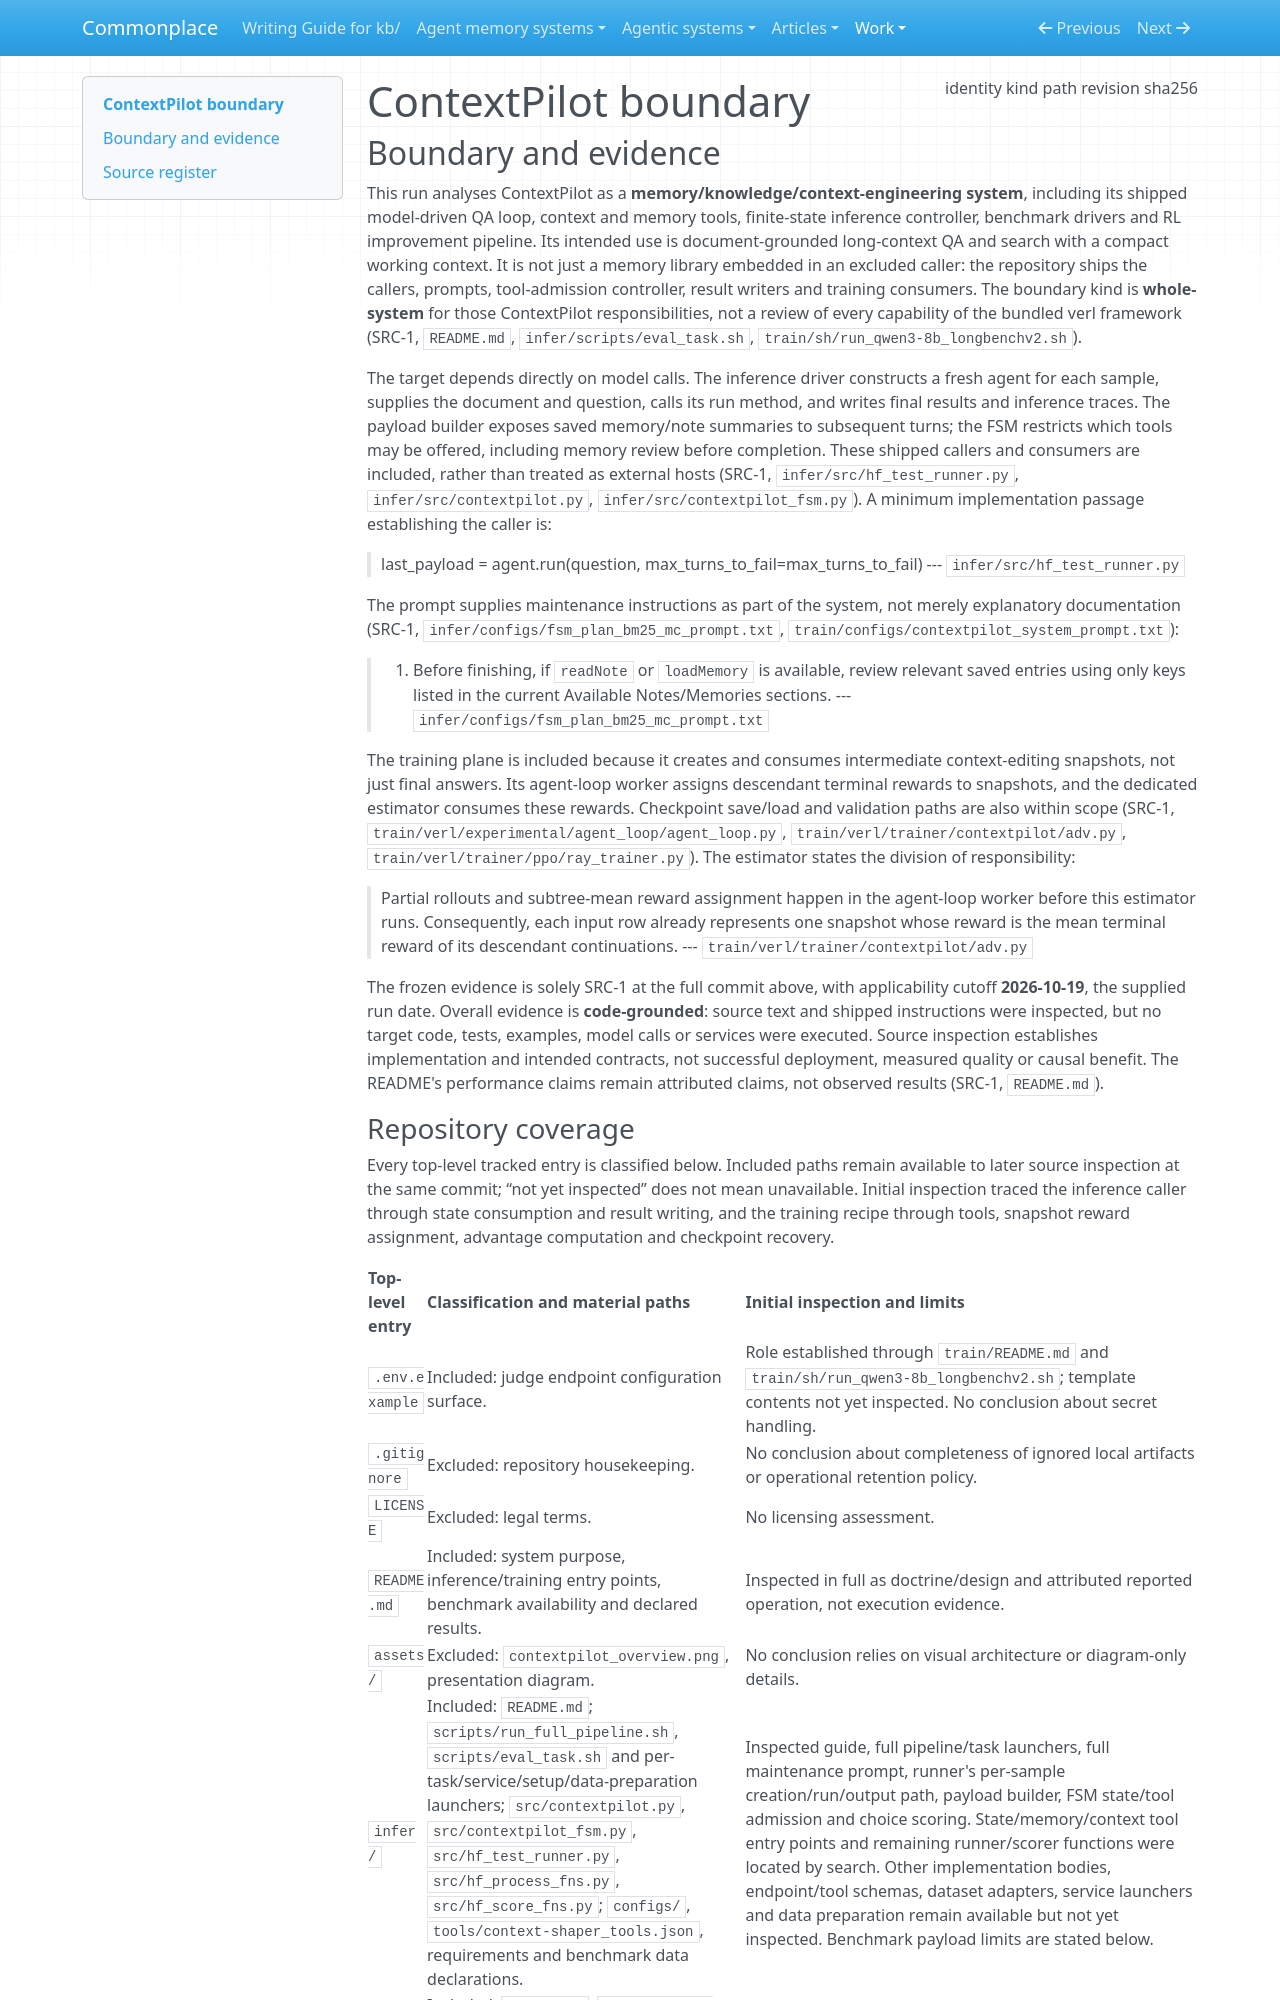

repository: zby/commonplace · page: work/agentic-system-completion/evidence/publications/contextpilot/AAS-2026-10-19-contextpilot-0826e2df5b2f-01/boundary/index.html · generator: mkdocs

---
type: agentic-system-analyses/types/agentic-system-boundary.md
description: "ContextPilot's shipped context-management inference and RL training system at commit 782cbb6611fb610c4cf6fafda6022b7e89cae191."
run-id: AAS-2026-10-19-contextpilot-0826e2df5b2f-01
result-disposition: complete
target-class: memory/knowledge/context-engineering system
boundary-kind: whole-system
reviewed-boundary: "782cbb6611fb610c4cf6fafda6022b7e89cae191"
analysis-cutoff: "2026-10-19"
evidence-tier: code-grounded
source:
  identity: https://github.com/Tencent/ContextPilot
  kind: git
  path: /media/zby/2b5e98b6-baf0-4e97-90d2-03321ea23372/outputs/commonplace-worktrees/batch-23-contextpilot/related-systems/Tencent--ContextPilot
  revision: "782cbb6611fb610c4cf6fafda6022b7e89cae191"
  sha256: null
---

# ContextPilot boundary

## Boundary and evidence

This run analyses ContextPilot as a **memory/knowledge/context-engineering system**, including its shipped model-driven QA loop, context and memory tools, finite-state inference controller, benchmark drivers and RL improvement pipeline. Its intended use is document-grounded long-context QA and search with a compact working context. It is not just a memory library embedded in an excluded caller: the repository ships the callers, prompts, tool-admission controller, result writers and training consumers. The boundary kind is **whole-system** for those ContextPilot responsibilities, not a review of every capability of the bundled verl framework (SRC-1, `README.md`, `infer/scripts/eval_task.sh`, `train/sh/run_qwen3-8b_longbenchv2.sh`).

The target depends directly on model calls. The inference driver constructs a fresh agent for each sample, supplies the document and question, calls its run method, and writes final results and inference traces. The payload builder exposes saved memory/note summaries to subsequent turns; the FSM restricts which tools may be offered, including memory review before completion. These shipped callers and consumers are included, rather than treated as external hosts (SRC-1, `infer/src/hf_test_runner.py`, `infer/src/contextpilot.py`, `infer/src/contextpilot_fsm.py`). A minimum implementation passage establishing the caller is:

> last_payload = agent.run(question, max_turns_to_fail=max_turns_to_fail)
> --- `infer/src/hf_test_runner.py`

The prompt supplies maintenance instructions as part of the system, not merely explanatory documentation (SRC-1, `infer/configs/fsm_plan_bm25_mc_prompt.txt`, `train/configs/contextpilot_system_prompt.txt`):

> 7. Before finishing, if `readNote` or `loadMemory` is available, review relevant saved entries using only keys listed in the current Available Notes/Memories sections.
> --- `infer/configs/fsm_plan_bm25_mc_prompt.txt`

The training plane is included because it creates and consumes intermediate context-editing snapshots, not just final answers. Its agent-loop worker assigns descendant terminal rewards to snapshots, and the dedicated estimator consumes these rewards. Checkpoint save/load and validation paths are also within scope (SRC-1, `train/verl/experimental/agent_loop/agent_loop.py`, `train/verl/trainer/contextpilot/adv.py`, `train/verl/trainer/ppo/ray_trainer.py`). The estimator states the division of responsibility:

> Partial rollouts and subtree-mean reward assignment happen in the agent-loop
> worker before this estimator runs.  Consequently, each input row already
> represents one snapshot whose reward is the mean terminal reward of its
> descendant continuations.
> --- `train/verl/trainer/contextpilot/adv.py`

The frozen evidence is solely SRC-1 at the full commit above, with applicability cutoff **2026-10-19**, the supplied run date. Overall evidence is **code-grounded**: source text and shipped instructions were inspected, but no target code, tests, examples, model calls or services were executed. Source inspection establishes implementation and intended contracts, not successful deployment, measured quality or causal benefit. The README's performance claims remain attributed claims, not observed results (SRC-1, `README.md`).
